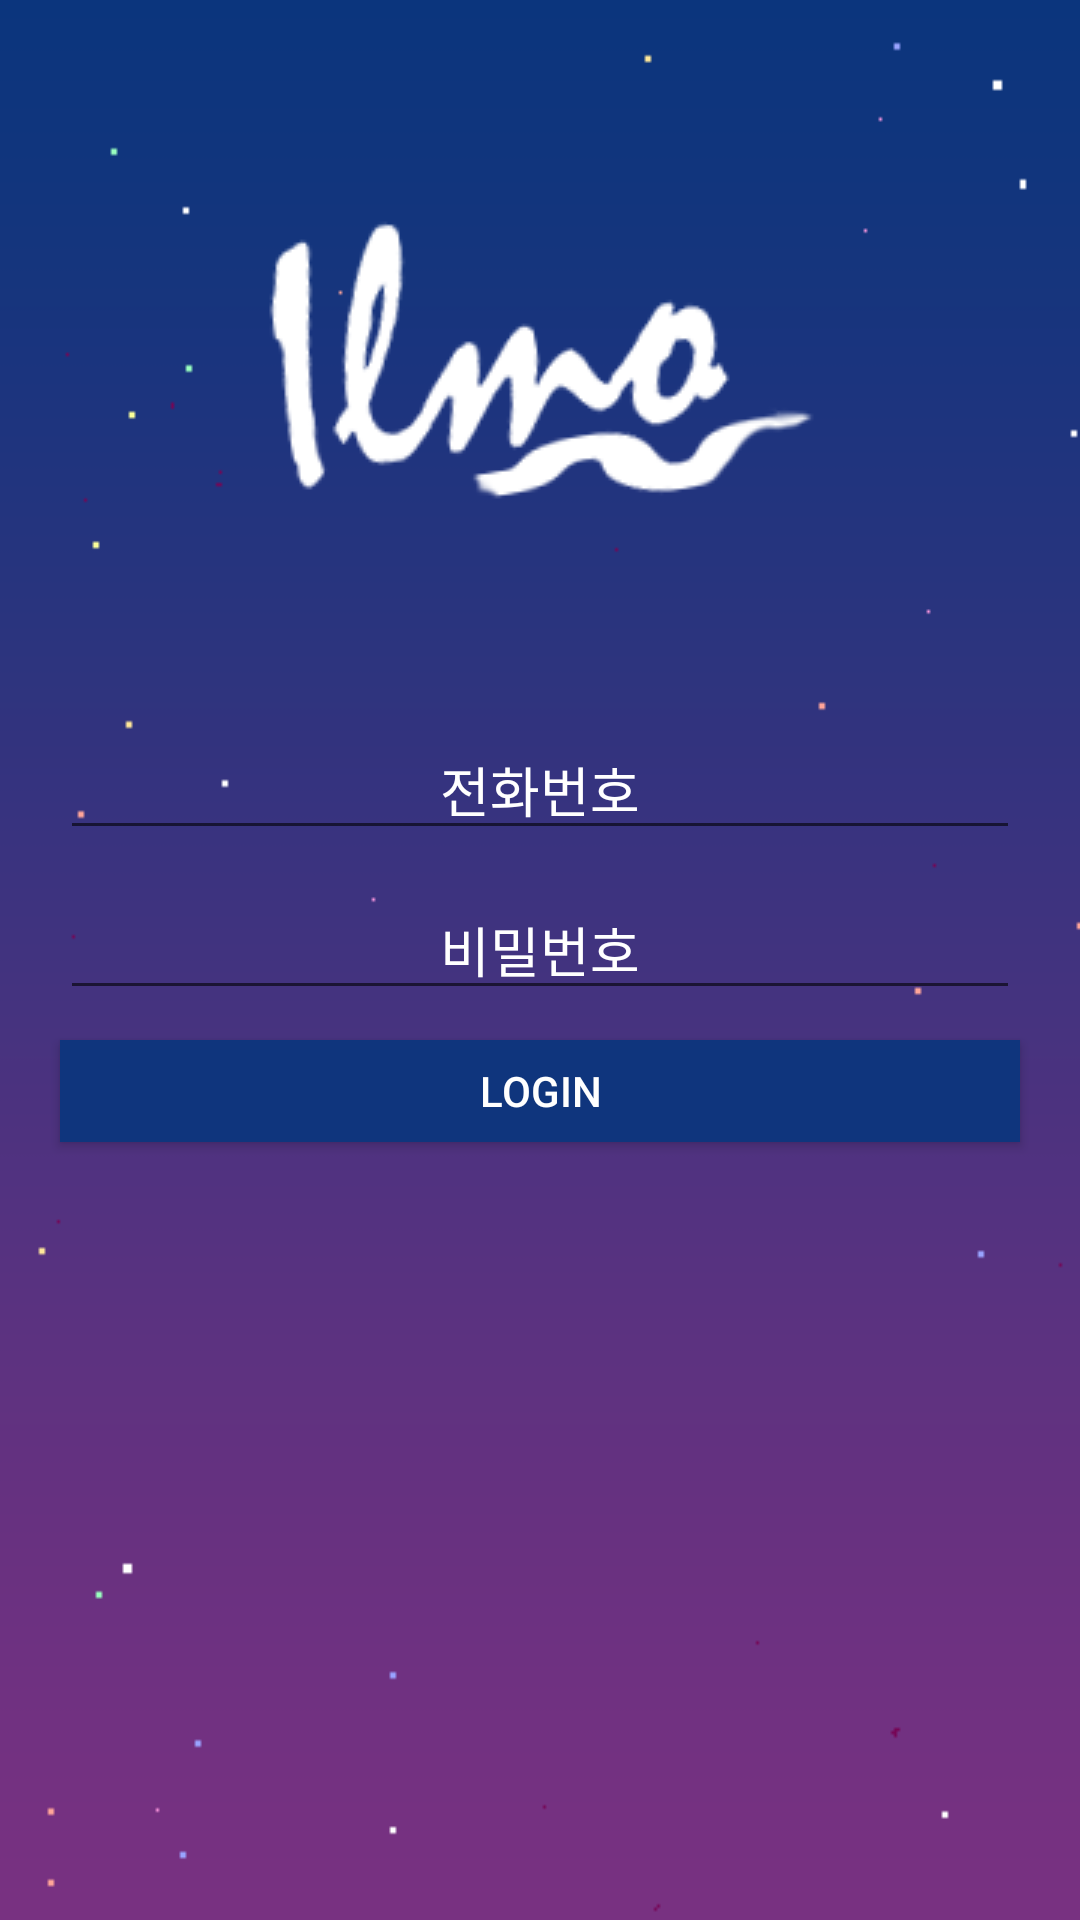

The Android layout XML behind this screen, and the referenced resources:
<!-- AndroidManifest.xml: application theme AppTheme -->
<!-- res/layout/activity_login.xml -->
<?xml version="1.0" encoding="utf-8"?>
<android.support.constraint.ConstraintLayout xmlns:android="http://schemas.android.com/apk/res/android"
    xmlns:app="http://schemas.android.com/apk/res-auto"
    xmlns:tools="http://schemas.android.com/tools"
    android:layout_width="match_parent"
    android:layout_height="match_parent"
    tools:context=".LoginActivity">

    <ImageView
        android:id="@+id/imageView2"
        android:layout_width="0dp"
        android:layout_height="0dp"
        android:scaleType="fitXY"
        app:layout_constraintBottom_toBottomOf="parent"
        app:layout_constraintEnd_toEndOf="parent"
        app:layout_constraintStart_toStartOf="parent"
        app:layout_constraintTop_toTopOf="parent"
        app:srcCompat="@drawable/background01" />

    <LinearLayout
        android:id="@+id/linearLayout"
        android:layout_width="match_parent"
        android:layout_height="match_parent"
        android:orientation="vertical"
        app:layout_constraintBottom_toBottomOf="parent"
        app:layout_constraintEnd_toEndOf="parent"
        app:layout_constraintStart_toStartOf="parent">

        <ImageView
            android:id="@+id/imageView3"
            android:layout_width="match_parent"
            android:layout_height="240dp"
            app:srcCompat="@drawable/background02"
            tools:layout_editor_absoluteX="12dp"
            tools:layout_editor_absoluteY="16dp" />

        <EditText
            android:id="@+id/editText2"
            android:layout_width="match_parent"
            android:layout_height="wrap_content"
            android:layout_marginHorizontal="20dp"
            android:ems="20"
            android:gravity="center"
            android:hint="전화번호"
            android:inputType="phone"
            android:textColor="@android:color/white"
            android:textColorHint="@android:color/white" />

        <EditText
            android:id="@+id/editText3"
            android:layout_width="match_parent"
            android:layout_height="wrap_content"
            android:layout_marginHorizontal="20dp"
            android:layout_marginTop="10dp"
            android:ems="20"
            android:gravity="center"
            android:hint="비밀번호"
            android:inputType="textPassword"
            android:textColor="@android:color/white"
            android:textColorHint="@android:color/white" />

        <Button
            android:id="@+id/button"
            android:layout_width="match_parent"
            android:layout_height="34dp"
            android:layout_marginHorizontal="20dp"
            android:layout_marginTop="10dp"
            android:background="#0f357d"
            android:onClick="onLogin"
            android:text="Login"
            android:textColor="@android:color/white" />

        <TextView
            android:id="@+id/linkText"
            android:layout_width="match_parent"
            android:layout_height="wrap_content"
            android:layout_marginTop="15dp"
            android:layout_marginHorizontal="20dp"
            android:clickable="true"
            android:gravity="center"
            android:onClick="clickRegister"
            android:textColor="@android:color/white" />
    </LinearLayout>

</android.support.constraint.ConstraintLayout>
<!-- resources referenced by this layout -->
<resources>
  <!-- drawable background01: png bitmap (drawable, 5626 bytes) -->
  <!-- drawable background02: png bitmap (drawable, 9361 bytes) -->
  <style name="AppTheme" parent="Theme.AppCompat.Light.DarkActionBar">
          
          <item name="colorPrimary">@color/colorPrimary</item>
          <item name="colorPrimaryDark">@color/colorPrimaryDark</item>
          <item name="colorAccent">@color/colorAccent</item>
          <item name="colorTimetable1">@color/colorTimetable1</item>
          <item name="colorTimetable2">@color/colorTimetable2</item>
          <item name="windowNoTitle">true</item>
      </style>
  <color name="colorPrimary">#0f357d</color>
  <color name="colorPrimaryDark">#773181</color>
  <color name="colorAccent">#0f357d</color>
  <color name="colorTimetable1">#00FA9A</color>
  <color name="colorTimetable2">#20B2AA</color>
</resources>
